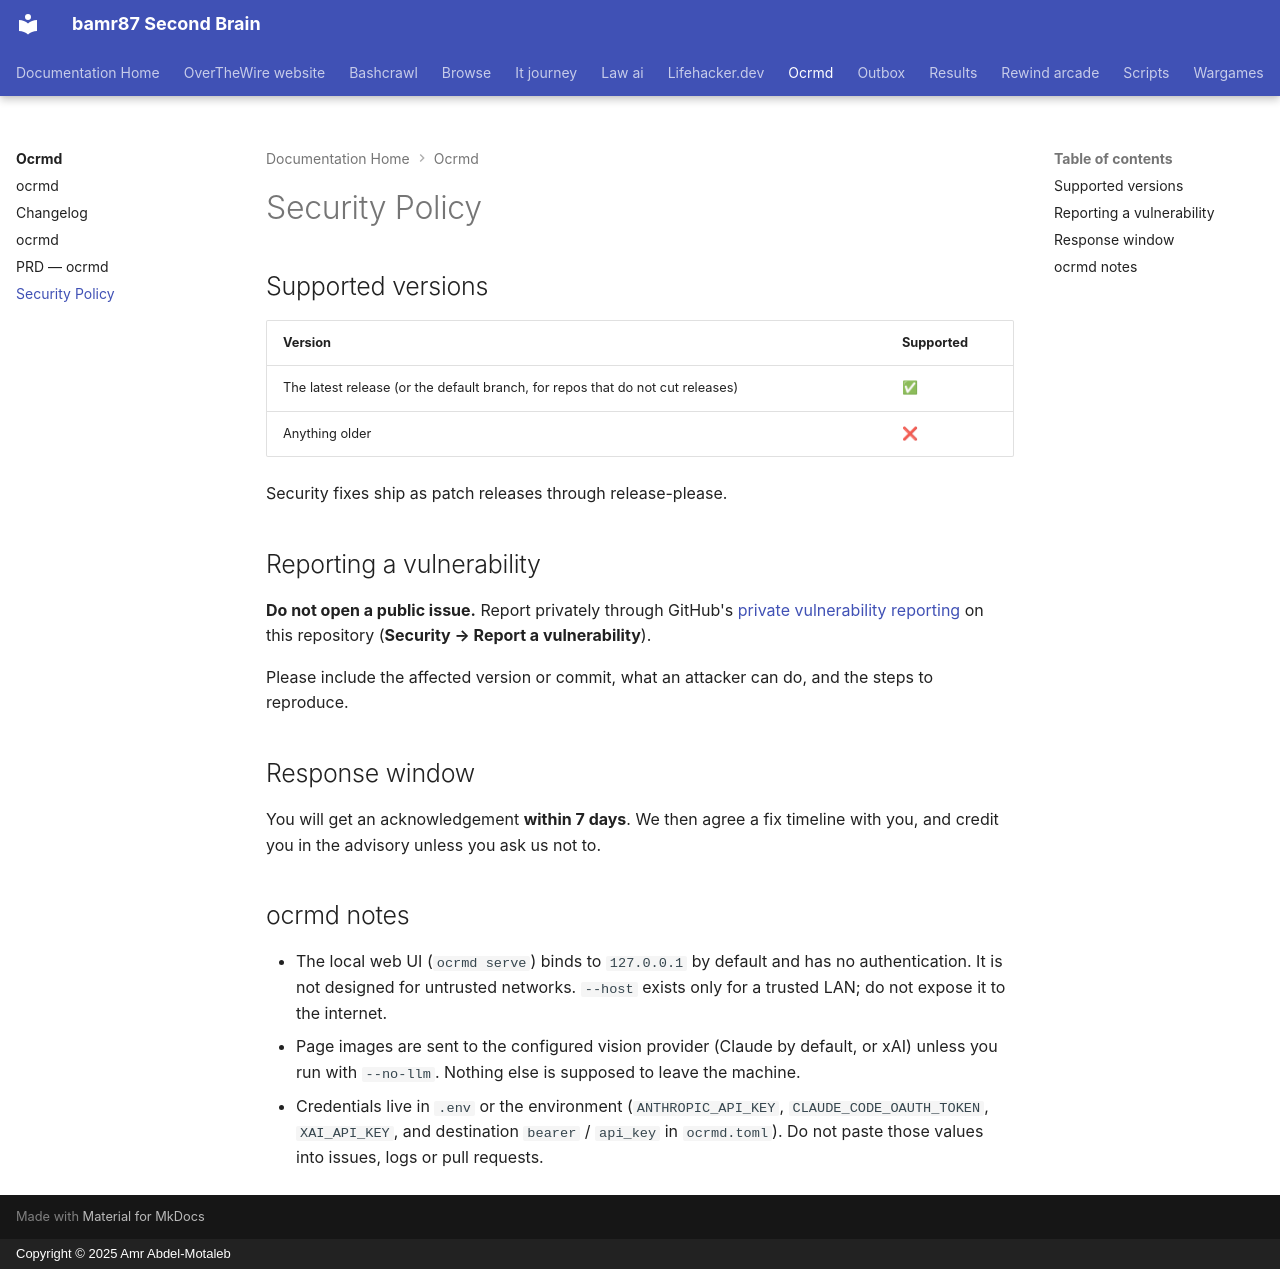

repository: bamr87/README · page: ocrmd/SECURITY/index.html · generator: mkdocs · copyright: Copyright © 2025 Amr Abdel-Motaleb

---
source_file: SECURITY.md
source_repo: bamr87/ocrmd
source_url: https://github.com/bamr87/ocrmd/blob/main/SECURITY.md
title: Security Policy
---
# Security Policy

## Supported versions

| Version | Supported |
| --- | --- |
| The latest release (or the default branch, for repos that do not cut releases) | ✅ |
| Anything older | ❌ |

Security fixes ship as patch releases through release-please.

## Reporting a vulnerability

**Do not open a public issue.** Report privately through GitHub's [private vulnerability reporting](https://docs.github.com/en/code-security/security-advisories/guidance-on-reporting-and-writing-information-about-vulnerabilities/privately-reporting-a-security-vulnerability) on this repository (**Security → Report a vulnerability**).

Please include the affected version or commit, what an attacker can do, and the steps to reproduce.

## Response window

You will get an acknowledgement **within 7 days**. We then agree a fix timeline with you, and credit you in the advisory unless you ask us not to.

## ocrmd notes

- The local web UI (`ocrmd serve`) binds to `127.0.0.1` by default and has no authentication. It is not designed for untrusted networks. `--host` exists only for a trusted LAN; do not expose it to the internet.
- Page images are sent to the configured vision provider (Claude by default, or xAI) unless you run with `--no-llm`. Nothing else is supposed to leave the machine.
- Credentials live in `.env` or the environment (`ANTHROPIC_API_KEY`, `CLAUDE_CODE_OAUTH_TOKEN`, `XAI_API_KEY`, and destination `bearer` / `api_key` in `ocrmd.toml`). Do not paste those values into issues, logs or pull requests.
